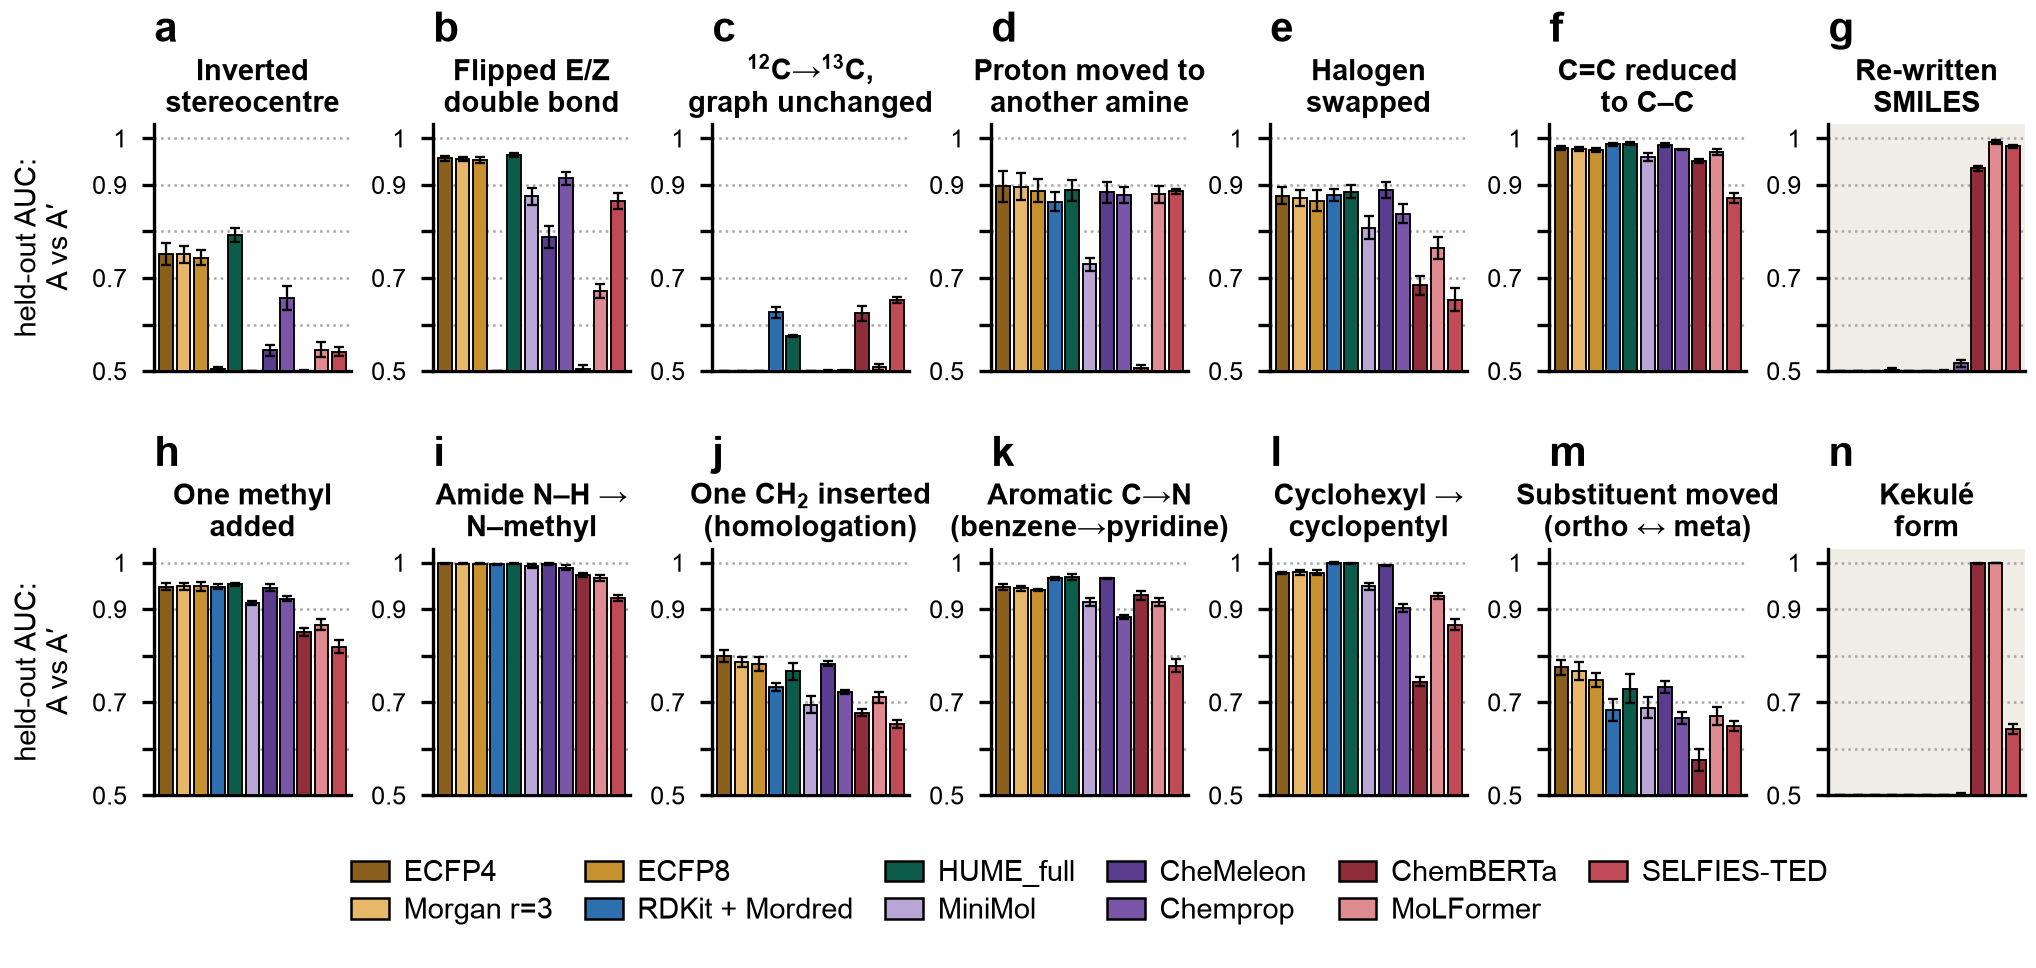

Source data for this figure (header and first rows):
arm, label, mode, klass, auc_mean, auc_sd, auc_min, auc_max, n_pairs, n_seeds, degenerate_pairs, degenerate_frac
ecfp, ECFP4, stereo_flip, A, 0.7516, 0.0232, 0.7212, 0.7902, 1000, 5, 121, 0.121
ecfp, ECFP4, ez_flip, A, 0.9575, 0.0052, 0.9521, 0.9647, 1000, 5, 0, 0.000
ecfp, ECFP4, isotope_13c, A, 0.5000, 0.0000, 0.5000, 0.5000, 1000, 5, 1000, 1.000
ecfp, ECFP4, protonate, A, 0.8970, 0.0328, 0.8572, 0.9354, 1000, 5, 7, 0.007
ecfp, ECFP4, halogen_swap, A, 0.8767, 0.0182, 0.8503, 0.9037, 1000, 5, 0, 0.000
ecfp, ECFP4, saturate, A, 0.9803, 0.0042, 0.9740, 0.9869, 1000, 5, 0, 0.000
ecfp, ECFP4, null_enumerate, B, 0.5000, 0.0000, 0.5000, 0.5000, 1000, 5, 1000, 1.000
ecfp, ECFP4, h_to_methyl, A, 0.9486, 0.0071, 0.9370, 0.9589, 1000, 5, 0, 0.000
ecfp, ECFP4, n_methylation, A, 0.9983, 0.0009, 0.9970, 0.9996, 1000, 5, 0, 0.000
ecfp, ECFP4, ch2_homolog, A, 0.7990, 0.0131, 0.7780, 0.8165, 1000, 5, 0, 0.000
ecfp, ECFP4, scaffold_hop, A, 0.9478, 0.0065, 0.9391, 0.9576, 1000, 5, 0, 0.000
ecfp, ECFP4, ring_contract, A, 0.9775, 0.0023, 0.9747, 0.9811, 1000, 5, 0, 0.000
ecfp, ECFP4, regioisomer, A, 0.7756, 0.0160, 0.7459, 0.7899, 1000, 5, 1, 0.001
ecfp, ECFP4, null_kekulize, B, 0.5000, 0.0000, 0.5000, 0.5000, 1000, 5, 1000, 1.000
ecfp, ECFP4, matched_mw, NULL, 0.5005, 0.0273, 0.4732, 0.5378, 1000, 5, 0, 0.000
r3cfp, Morgan r=3, stereo_flip, A, 0.7511, 0.0186, 0.7309, 0.7851, 1000, 5, 82, 0.082
r3cfp, Morgan r=3, ez_flip, A, 0.9558, 0.0041, 0.9509, 0.9627, 1000, 5, 0, 0.000
r3cfp, Morgan r=3, isotope_13c, A, 0.5000, 0.0000, 0.5000, 0.5000, 1000, 5, 1000, 1.000
r3cfp, Morgan r=3, protonate, A, 0.8959, 0.0292, 0.8513, 0.9300, 1000, 5, 3, 0.003
r3cfp, Morgan r=3, halogen_swap, A, 0.8719, 0.0175, 0.8569, 0.9028, 1000, 5, 0, 0.000
r3cfp, Morgan r=3, saturate, A, 0.9773, 0.0045, 0.9721, 0.9835, 1000, 5, 0, 0.000
r3cfp, Morgan r=3, null_enumerate, B, 0.5000, 0.0000, 0.5000, 0.5000, 1000, 5, 1000, 1.000
r3cfp, Morgan r=3, h_to_methyl, A, 0.9488, 0.0070, 0.9374, 0.9591, 1000, 5, 0, 0.000
r3cfp, Morgan r=3, n_methylation, A, 0.9976, 0.0016, 0.9950, 0.9996, 1000, 5, 0, 0.000
r3cfp, Morgan r=3, ch2_homolog, A, 0.7860, 0.0112, 0.7749, 0.8041, 1000, 5, 0, 0.000
r3cfp, Morgan r=3, scaffold_hop, A, 0.9453, 0.0053, 0.9369, 0.9533, 1000, 5, 0, 0.000
r3cfp, Morgan r=3, ring_contract, A, 0.9795, 0.0057, 0.9713, 0.9859, 1000, 5, 0, 0.000
r3cfp, Morgan r=3, regioisomer, A, 0.7675, 0.0191, 0.7338, 0.7920, 1000, 5, 0, 0.000
r3cfp, Morgan r=3, null_kekulize, B, 0.5000, 0.0000, 0.5000, 0.5000, 1000, 5, 1000, 1.000
r3cfp, Morgan r=3, matched_mw, NULL, 0.5050, 0.0250, 0.4576, 0.5290, 1000, 5, 0, 0.000
r4cfp, ECFP8, stereo_flip, A, 0.7437, 0.0165, 0.7221, 0.7670, 1000, 5, 58, 0.058
r4cfp, ECFP8, ez_flip, A, 0.9542, 0.0063, 0.9450, 0.9606, 1000, 5, 0, 0.000
r4cfp, ECFP8, isotope_13c, A, 0.5000, 0.0000, 0.5000, 0.5000, 1000, 5, 1000, 1.000
r4cfp, ECFP8, protonate, A, 0.8879, 0.0254, 0.8505, 0.9222, 1000, 5, 3, 0.003
r4cfp, ECFP8, halogen_swap, A, 0.8659, 0.0227, 0.8373, 0.9024, 1000, 5, 0, 0.000
r4cfp, ECFP8, saturate, A, 0.9749, 0.0034, 0.9706, 0.9794, 1000, 5, 0, 0.000
r4cfp, ECFP8, null_enumerate, B, 0.5000, 0.0000, 0.5000, 0.5000, 1000, 5, 1000, 1.000
r4cfp, ECFP8, h_to_methyl, A, 0.9491, 0.0094, 0.9379, 0.9654, 1000, 5, 0, 0.000
r4cfp, ECFP8, n_methylation, A, 0.9978, 0.0014, 0.9955, 0.9995, 1000, 5, 0, 0.000
r4cfp, ECFP8, ch2_homolog, A, 0.7818, 0.0151, 0.7575, 0.7971, 1000, 5, 0, 0.000
r4cfp, ECFP8, scaffold_hop, A, 0.9413, 0.0028, 0.9378, 0.9456, 1000, 5, 0, 0.000
r4cfp, ECFP8, ring_contract, A, 0.9786, 0.0060, 0.9682, 0.9834, 1000, 5, 0, 0.000
r4cfp, ECFP8, regioisomer, A, 0.7482, 0.0154, 0.7325, 0.7744, 1000, 5, 0, 0.000
r4cfp, ECFP8, null_kekulize, B, 0.5000, 0.0000, 0.5000, 0.5000, 1000, 5, 1000, 1.000
r4cfp, ECFP8, matched_mw, NULL, 0.5121, 0.0152, 0.4856, 0.5326, 1000, 5, 0, 0.000
desc, RDKit + Mordred, stereo_flip, A, 0.5052, 0.0038, 0.5007, 0.5114, 1000, 5, 973, 0.973
desc, RDKit + Mordred, ez_flip, A, 0.5000, 0.0000, 0.5000, 0.5000, 1000, 5, 998, 0.998
desc, RDKit + Mordred, isotope_13c, A, 0.6261, 0.0110, 0.6104, 0.6415, 1000, 5, 0, 0.000
desc, RDKit + Mordred, protonate, A, 0.8640, 0.0211, 0.8253, 0.8811, 1000, 5, 6, 0.006
desc, RDKit + Mordred, halogen_swap, A, 0.8786, 0.0130, 0.8654, 0.9003, 1000, 5, 0, 0.000
desc, RDKit + Mordred, saturate, A, 0.9868, 0.0025, 0.9829, 0.9905, 1000, 5, 0, 0.000
desc, RDKit + Mordred, null_enumerate, B, 0.5026, 0.0034, 0.4969, 0.5074, 1000, 5, 835, 0.835
desc, RDKit + Mordred, h_to_methyl, A, 0.9485, 0.0053, 0.9389, 0.9552, 1000, 5, 0, 0.000
desc, RDKit + Mordred, n_methylation, A, 0.9964, 0.0016, 0.9943, 0.9988, 1000, 5, 0, 0.000
desc, RDKit + Mordred, ch2_homolog, A, 0.7334, 0.0086, 0.7215, 0.7423, 1000, 5, 0, 0.000
desc, RDKit + Mordred, scaffold_hop, A, 0.9663, 0.0032, 0.9636, 0.9718, 1000, 5, 0, 0.000
desc, RDKit + Mordred, ring_contract, A, 0.9987, 0.0017, 0.9954, 1, 1000, 5, 0, 0.000
desc, RDKit + Mordred, regioisomer, A, 0.6825, 0.0234, 0.6449, 0.7154, 1000, 5, 8, 0.008
desc, RDKit + Mordred, null_kekulize, B, 0.5000, 0.0001, 0.4999, 0.5001, 1000, 5, 989, 0.989
desc, RDKit + Mordred, matched_mw, NULL, 0.4918, 0.0251, 0.4638, 0.5280, 1000, 5, 1, 0.001
... 105 more rows
